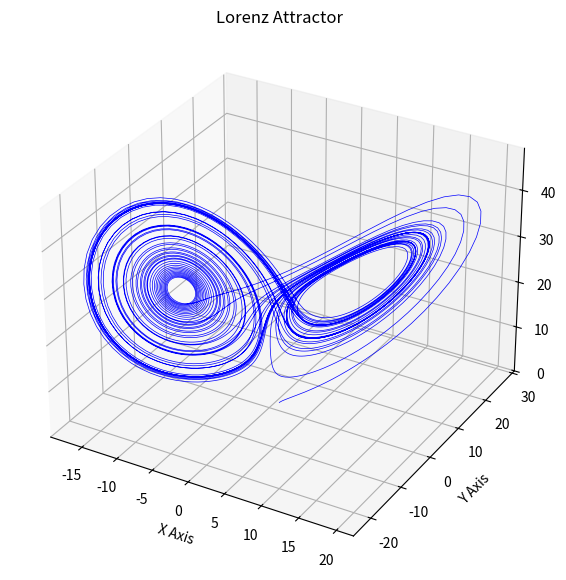

Generate this figure with matplotlib:
import numpy as np
import matplotlib.pyplot as plt
from scipy.integrate import solve_ivp

# Lorenz system parameters
sigma = 10
rho = 28
beta = 8 / 3


# Define the Lorenz system
def lorenz(t, state):
    x, y, z = state
    dx_dt = sigma * (y - x)
    dy_dt = x * (rho - z) - y
    dz_dt = x * y - beta * z
    return [dx_dt, dy_dt, dz_dt]


# Time range
t_span = (0, 50)
t_eval = np.linspace(t_span[0], t_span[1], 5000)

# Initial conditions (small perturbations lead to different outcomes)
initial_conditions = [1.0, 1.0, 1.0]

# Solve the ODE
sol = solve_ivp(lorenz, t_span, initial_conditions, t_eval=t_eval)

# Extract solutions
x, y, z = sol.y

# Plot the Lorenz attractor
fig = plt.figure(figsize=(10, 7))
ax = fig.add_subplot(projection="3d")
ax.plot(x, y, z, color="b", lw=0.5)
ax.set_xlabel("X Axis")
ax.set_ylabel("Y Axis")
ax.set_zlabel("Z Axis")
ax.set_title("Lorenz Attractor")
plt.show()
